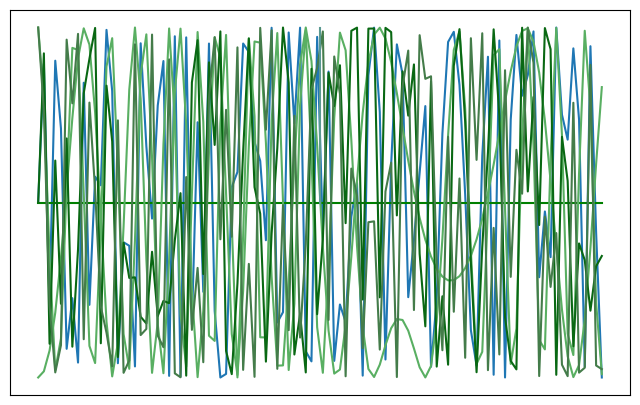

Recreate this plot in Python.
# Let's make waves


#Re-write this as a class/add to our randomPlotter class
import matplotlib.colors
import matplotlib.pyplot as plt
import numpy as np
import seaborn as sns


X = np.linspace(0,100,100)
Y = np.linspace(0,1,100)
def chaos(x, mu, sig):
	return np.sin((X **2) * np.exp(-np.power(x - mu, 2.) / (2 * np.power(sig, 2.))))

def alt_chaos(x, mu, sig):
	return np.cos(X * np.exp(-np.power(x - mu, 2.) / (2 * np.power(sig, 2.))))

def gauss(x, mu, sig):
	return np.exp(-np.power(x - mu, 2.) / (2 * np.power(sig, 2.)))


f,ax = plt.subplots(figsize = (8,5))
ax.set_xticks([])
ax.set_yticks([])
ax.plot(X, chaos(X,15,30))
ax.plot(X, np.full(100,0), color = 'green')
ax.plot(X, alt_chaos(X, 24, 60), color = "#59af62")
ax.plot(X, -alt_chaos(X, 50, 30), color = "#59af62")
ax.plot(X, np.sin(X**2), color = "#096813")
ax.plot(X, np.cos(X**2), color = "#447c4a")
ax.plot(np.full(100, 50),Y, color = '#5a9991')
# plt.show()


# Gaussian wave plot - random colors
mu_values = np.random.random_integers(low = 0, high = 100, size = 100)
sigma_values = np.random.random_integers(low = 0, high = 100, size = 100)
# print(mu_values)

f, ax = plt.subplots(figsize = (8,5))
ax.set_title('Waves')
ax.set_xticks([])
ax.set_yticks([])
#for m, s in zip(mu_values, sigma_values):
#	ax.plot(X, gauss(X, m, s))

# plt.show()


# Gaussian wave plot - reds/oranges
mu_values = np.random.random_integers(low = 0, high = 100, size = 100)
sigma_values = np.random.random_integers(low = 0, high = 100, size = 100)
# print(mu_values)

f, ax = plt.subplots(figsize = (8,5))
ax.set_xticks([])
ax.set_yticks([])
#for m, s in zip(mu_values, sigma_values):
#	ax.plot(X, gauss(X, m, s))
#	ax.plot(X, -gauss(X, m, s))
## plt.show()


# Same color scheme gaussians
red = np.linspace(0.100,0.1)
green = np.linspace(0.200,0.1)
blue = np.linspace(0.210,0.1)

f, ax = plt.subplots(figsize = (8,5))
# ax.set_title('Waves')
ax.set_xticks([])
ax.set_yticks([])
plt.show()

#for m, s in zip(mu_values, sigma_values):
#
#	ax.plot(X, gauss(X, m, s), color = sns.palplot(sns.color_palette("Blues")))











